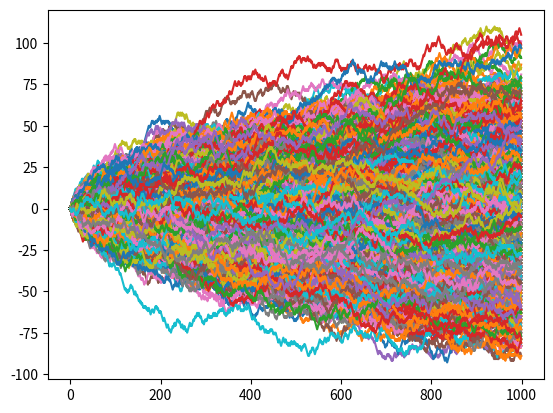

Recreate this plot in Python.
import random
import matplotlib.pyplot as plt

#generate N days stock prices based on a random walk pattern.
# random number >0.5     :    up
# random number <=0.5  :   down
def get_prices(N=1000):
    prices = [0]
    for i in range(1,N):
        if random.random()>0.5:
            prices.append(prices[-1]+1)
        else:
            prices.append(prices[-1]-1)
    return prices

if __name__ == "__main__":
    for i in range(2000):
        N = 1000
        prices = get_prices(N)
        plt.plot(range(N),prices)
    plt.show()
            
